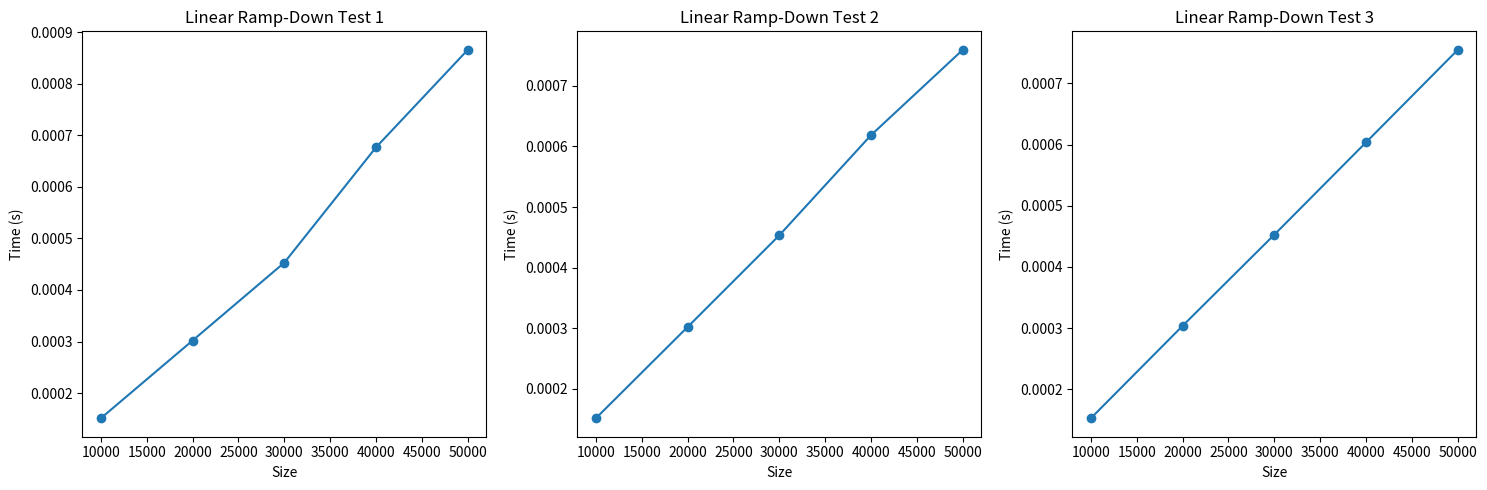

Source code (Python):
import matplotlib.pyplot as plt

# Data for Linear Ramp-Down Test 1
linear_rampdown_1_sizes = [50000, 40000, 30000, 20000, 10000]
linear_rampdown_1_times = [0.000866083, 0.000676875,
                           0.000453042, 0.000301875, 0.000151042]

# Data for Linear Ramp-Down Test 2
linear_rampdown_2_sizes = [50000, 40000, 30000, 20000, 10000]
linear_rampdown_2_times = [0.000759792, 0.000618792,
                           0.000453333, 0.000301792, 0.000151041]

# Data for Linear Ramp-Down Test 3
linear_rampdown_3_sizes = [50000, 40000, 30000, 20000, 10000]
linear_rampdown_3_times = [0.000754833, 0.000603583,
                           0.000452625, 0.000303583, 0.000152583]

# Create plots for each test type
plt.figure(figsize=(15, 5))

# Linear Ramp-Down Test 1
plt.subplot(1, 3, 1)
plt.plot(linear_rampdown_1_sizes, linear_rampdown_1_times, marker='o')
plt.title('Linear Ramp-Down Test 1')
plt.xlabel('Size')
plt.ylabel('Time (s)')

# Linear Ramp-Down Test 2
plt.subplot(1, 3, 2)
plt.plot(linear_rampdown_2_sizes, linear_rampdown_2_times, marker='o')
plt.title('Linear Ramp-Down Test 2')
plt.xlabel('Size')
plt.ylabel('Time (s)')

# Linear Ramp-Down Test 3
plt.subplot(1, 3, 3)
plt.plot(linear_rampdown_3_sizes, linear_rampdown_3_times, marker='o')
plt.title('Linear Ramp-Down Test 3')
plt.xlabel('Size')
plt.ylabel('Time (s)')

# Adjust layout
plt.tight_layout()

# Show the plots
plt.show()
